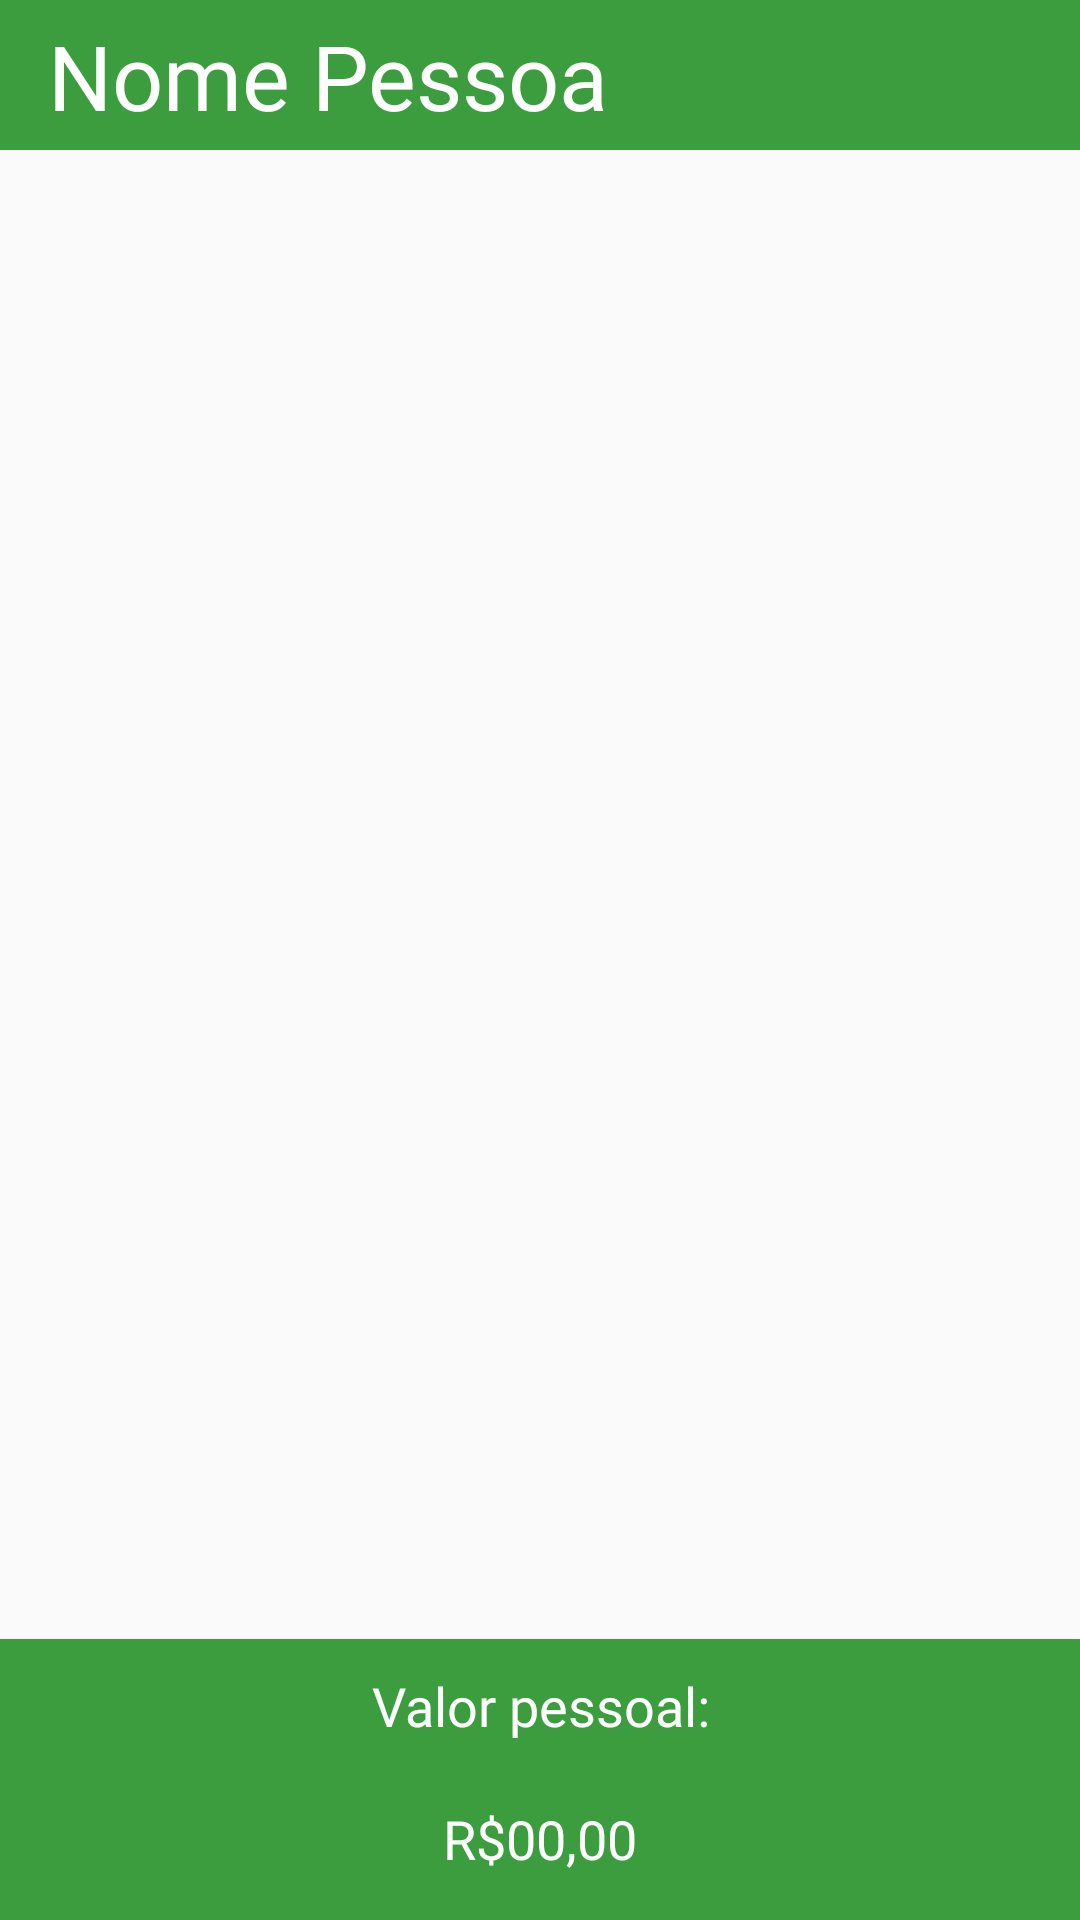

Here is an Android app screen rendered from its layout file. Give the layout XML and the strings, colors and styles it references.
<!-- AndroidManifest.xml: application theme Theme.AppCompat.Light.NoActionBar -->
<!-- res/layout/activity_tela_pessoa.xml -->
<?xml version="1.0" encoding="utf-8"?>
<LinearLayout xmlns:android="http://schemas.android.com/apk/res/android"

    xmlns:tools="http://schemas.android.com/tools"
    android:layout_width="match_parent"
    android:layout_height="match_parent"
    tools:context=".TelaPessoaBarERestaurante"
    android:orientation="vertical">


    <TextView
        android:id="@+id/nomePessoaTelaPessoa"
        android:layout_width="match_parent"
        android:layout_height="50dp"
        android:background="@color/colorPrimary"
        android:paddingLeft="16dp"
        android:paddingTop="5dp"
        android:text="@string/nome_pessoa"
        android:textColor="@android:color/white"
        android:textSize="30sp"
        android:fontFamily="@font/cabin"/>

    <ListView
        android:id="@+id/listaItemDeGastoTelaPessoa"
        android:layout_width="match_parent"
        android:layout_height="match_parent"
        android:layout_weight="1">
    </ListView>

    <LinearLayout
        android:layout_width="match_parent"
        android:layout_height="wrap_content"
        android:orientation="horizontal"
        android:background="@color/colorPrimary">

        <TextView
            android:id="@+id/tv_valor_pessoa"
            android:layout_width="match_parent"
            android:layout_height="match_parent"
            android:layout_weight="1"
            android:background="@color/colorPrimary"
            android:paddingTop="10dp"
            android:paddingBottom="10dp"
            android:text="@string/valor_conta_pessoal"
            android:textAlignment="center"
            android:textAppearance="?android:attr/textAppearanceMedium"
            android:textColor="@android:color/white"
            android:fontFamily="@font/cabin"/>
    </LinearLayout>

    <LinearLayout
        android:layout_width="match_parent"
        android:layout_height="wrap_content"
        android:paddingBottom="5dp"
        android:orientation="horizontal"
        android:background="@color/colorPrimary">

        <TextView
            android:id="@+id/valorTotalPessoal"
            android:layout_width="match_parent"
            android:layout_height="match_parent"
            android:layout_weight="1"
            android:background="@color/colorPrimary"
            android:paddingTop="10dp"
            android:paddingBottom="10dp"
            android:text="@string/valor_padrao"
            android:textAlignment="center"
            android:textAppearance="?android:attr/textAppearanceMedium"
            android:textColor="@android:color/white"
            android:fontFamily="@font/cabin"/>
    </LinearLayout>
   
</LinearLayout>
<!-- resources referenced by this layout -->
<resources>
  <color name="colorPrimary">#3B9D3E</color>
  <string name="nome_pessoa">Nome Pessoa</string>
  <string name="texto_btn_Pagar">Pagar valor pessoal</string>
  <string name="valor_conta_pessoal">Valor pessoal:</string>
  <string name="valor_padrao">R$00,00</string>
</resources>
